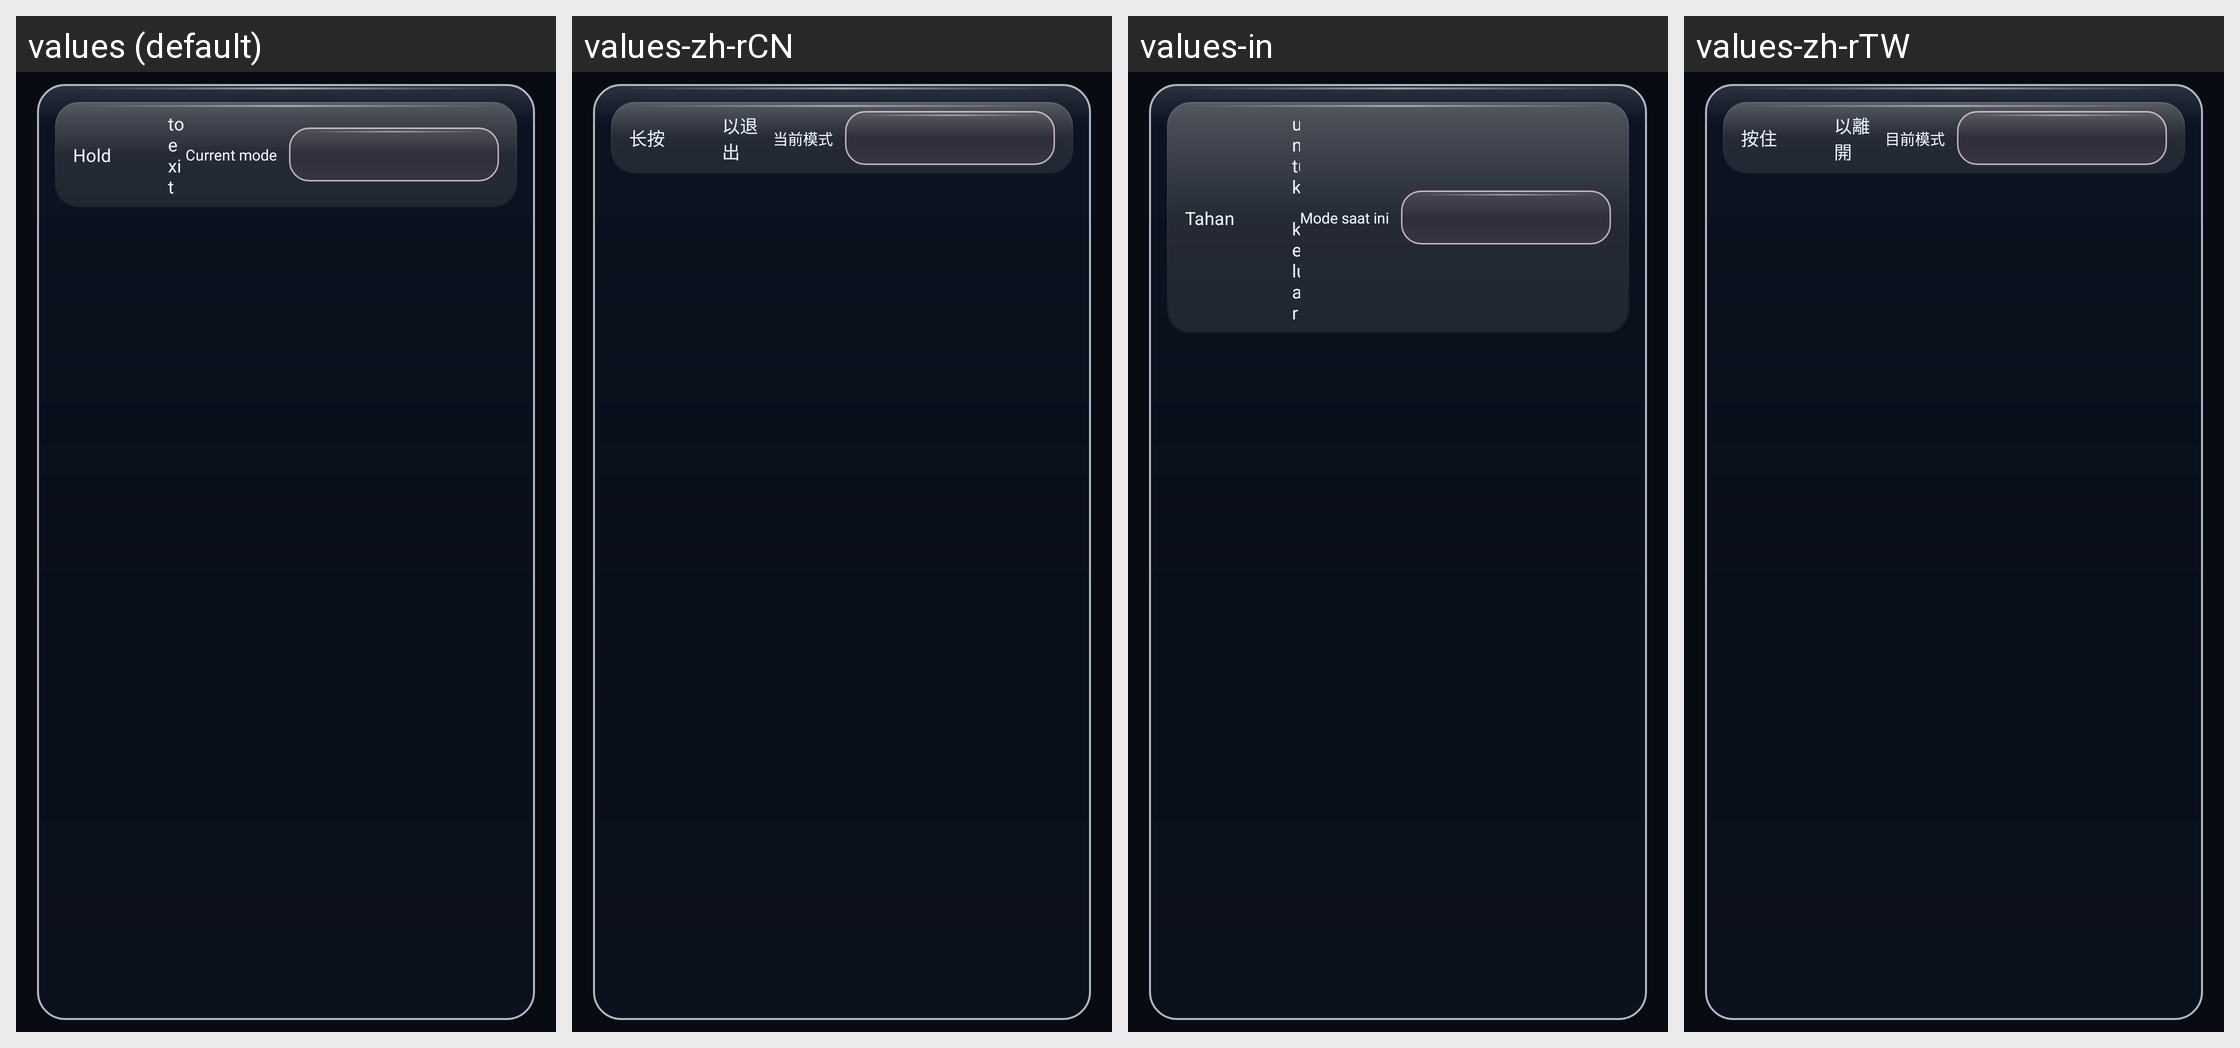

Here is an Android app screen in its default locale and in the app's own translations. Write out the translated-string differences for the strings that appear on this screen.
Android screen res/layout/fragment_controller_remapper.xml rendered under 4 locales, left to right: values (default), values-zh-rCN, values-in, values-zh-rTW. Device: Nexus 5 (rendered at 1080×1920; each locale shown at half size, 540×960, under a caption strip naming it); theme MojoLauncher.AppTheme.
Other locales in the repository, not shown: values-af, values-ar, values-ba, values-bn-rBD, values-ca, values-cs, values-da, values-de, values-el, values-en-rGB, values-es, values-et-rEE, values-fa-rIR, values-fi, values-fil, values-fr, values-hi, values-hu, values-it, values-iw, values-ja, values-kk, values-ko, values-la, values-lol-rAA, values-lt, values-mn-rMN, values-ms, values-nl, values-no, values-pl, values-pt, values-pt-rBR, values-ro, values-rpr, values-ru, values-sk-rSK, values-sr, values-sv, values-th, values-tr, values-tt, values-uk, values-vi.
Strings drawn on this screen, with the default value and each locale's value (text and hints the layout hard-codes, and strings that could not be matched under every locale, appear in the picture but are not listed):

controller_remapper_exit_part1
  values: Hold
  values-zh-rCN: 长按
  values-in: Tahan
  values-zh-rTW: 按住

controller_remapper_exit_part2
  values: to exit
  values-zh-rCN: 以退出
  values-in: untuk keluar
  values-zh-rTW: 以離開

controller_remapper_operating_mode
  values: Current mode
  values-zh-rCN: 当前模式
  values-in: Mode saat ini
  values-zh-rTW: 目前模式
